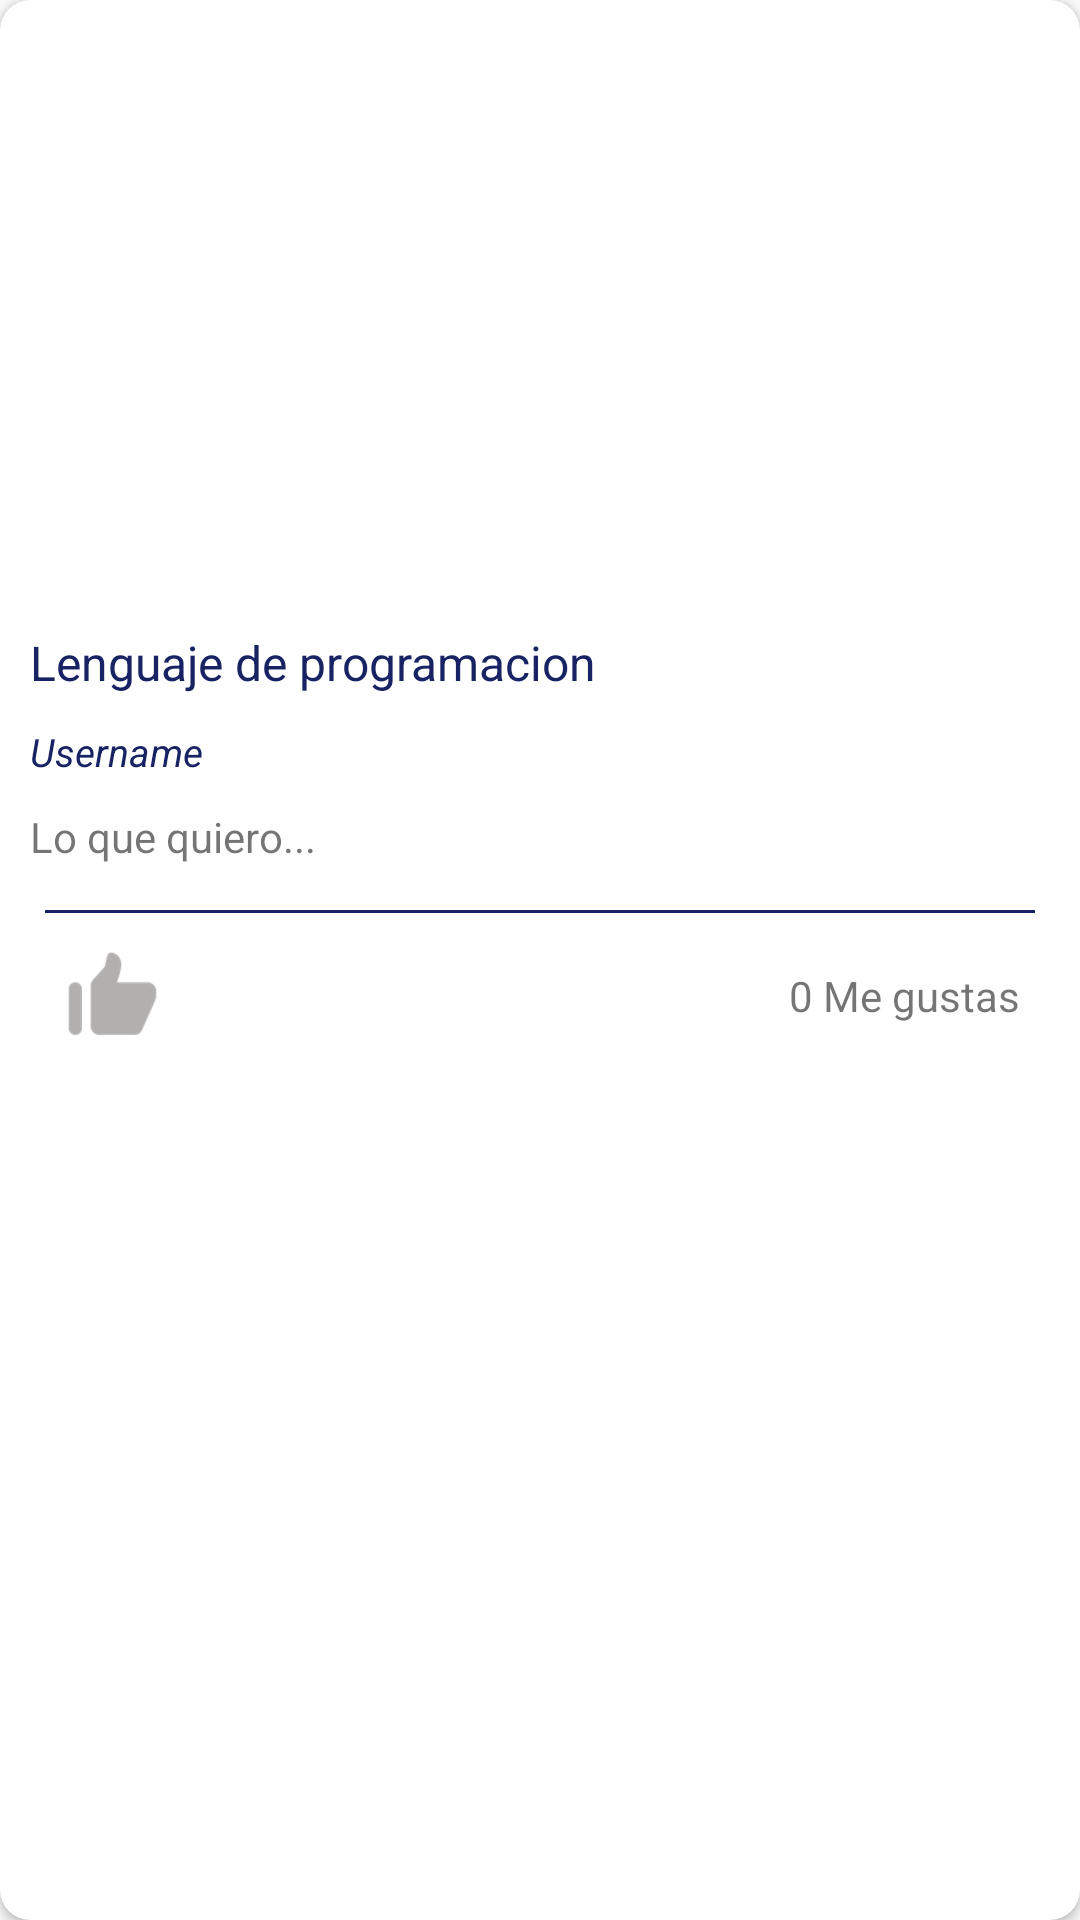

Here is an Android app screen rendered from its layout file. Give the layout XML and the strings, colors and styles it references.
<!-- AndroidManifest.xml: application theme Theme.Chat -->
<!-- res/layout/cardview_post.xml -->
<?xml version="1.0" encoding="utf-8"?>
<androidx.cardview.widget.CardView
    xmlns:android="http://schemas.android.com/apk/res/android"
    android:layout_width="match_parent"
    android:layout_height="wrap_content"
    xmlns:app="http://schemas.android.com/apk/res-auto"
    android:layout_margin="10dp"
    app:cardCornerRadius="10dp">

    <LinearLayout
        android:layout_width="match_parent"
        android:layout_height="match_parent"
        android:orientation="vertical" >

        <ImageView
            android:id="@+id/imageViewPostCard"
            android:layout_width="match_parent"
            android:layout_height="200dp"
            android:scaleType="centerCrop" />

        <TextView
            android:id="@+id/textViewLanguagePostCard"
            android:layout_width="match_parent"
            android:layout_height="wrap_content"
            android:text="Lenguaje de programacion"
            android:paddingTop="10dp"
            android:paddingLeft="10dp"
            android:paddingRight="10dp"
            android:textSize="16dp"
            android:maxLines="1"
            android:textColor="@color/DarkBlue" />

        <TextView
            android:id="@+id/textViewUsernamePostCard"
            android:layout_width="match_parent"
            android:layout_height="wrap_content"
            android:text="Username"
            android:paddingTop="10dp"
            android:paddingLeft="10dp"
            android:paddingRight="10dp"
            android:textSize="13dp"
            android:maxLines="1"
            android:textStyle="italic"
            android:textColor="@color/DarkBlue" />

        <TextView
            android:id="@+id/textViewDescriptionPostCard"
            android:layout_width="match_parent"
            android:layout_height="wrap_content"
            android:text="Lo que quiero..."
            android:layout_margin="10dp"
            android:maxLines="2"/>

        <View
            android:layout_width="match_parent"
            android:layout_height="1dp"
            android:background="@color/DarkBlue"
            android:layout_marginTop="5dp"
            android:layout_marginRight="15dp"
            android:layout_marginLeft="15dp"
            android:layout_marginBottom="10dp"/>

        <LinearLayout
            android:layout_width="match_parent"
            android:layout_height="wrap_content"
            android:orientation="horizontal"
            android:layout_marginRight="20dp"
            android:layout_marginLeft="20dp"
            android:layout_marginBottom="10dp">

            <ImageView
                android:id="@+id/imageViewLike"
                android:layout_width="35dp"
                android:layout_height="35dp"
                android:src="@drawable/icon_like_gray"/>

            <TextView
                android:id="@+id/textViewLikes"
                android:layout_width="wrap_content"
                android:layout_height="match_parent"
                android:layout_weight="1"
                android:gravity="center|right"
                android:text="0 Me gustas"/>

        </LinearLayout>

    </LinearLayout>

</androidx.cardview.widget.CardView>
<!-- resources referenced by this layout -->
<resources>
  <color name="DarkBlue">#172363</color>
  <!-- drawable icon_like_gray: png bitmap (drawable, 11531 bytes) -->
  <style name="Theme.Chat" parent="Theme.AppCompat.Light.NoActionBar">
          
          <item name="colorPrimary">@color/purple_500</item>
      </style>
  <color name="purple_500">#FF6200EE</color>
</resources>
